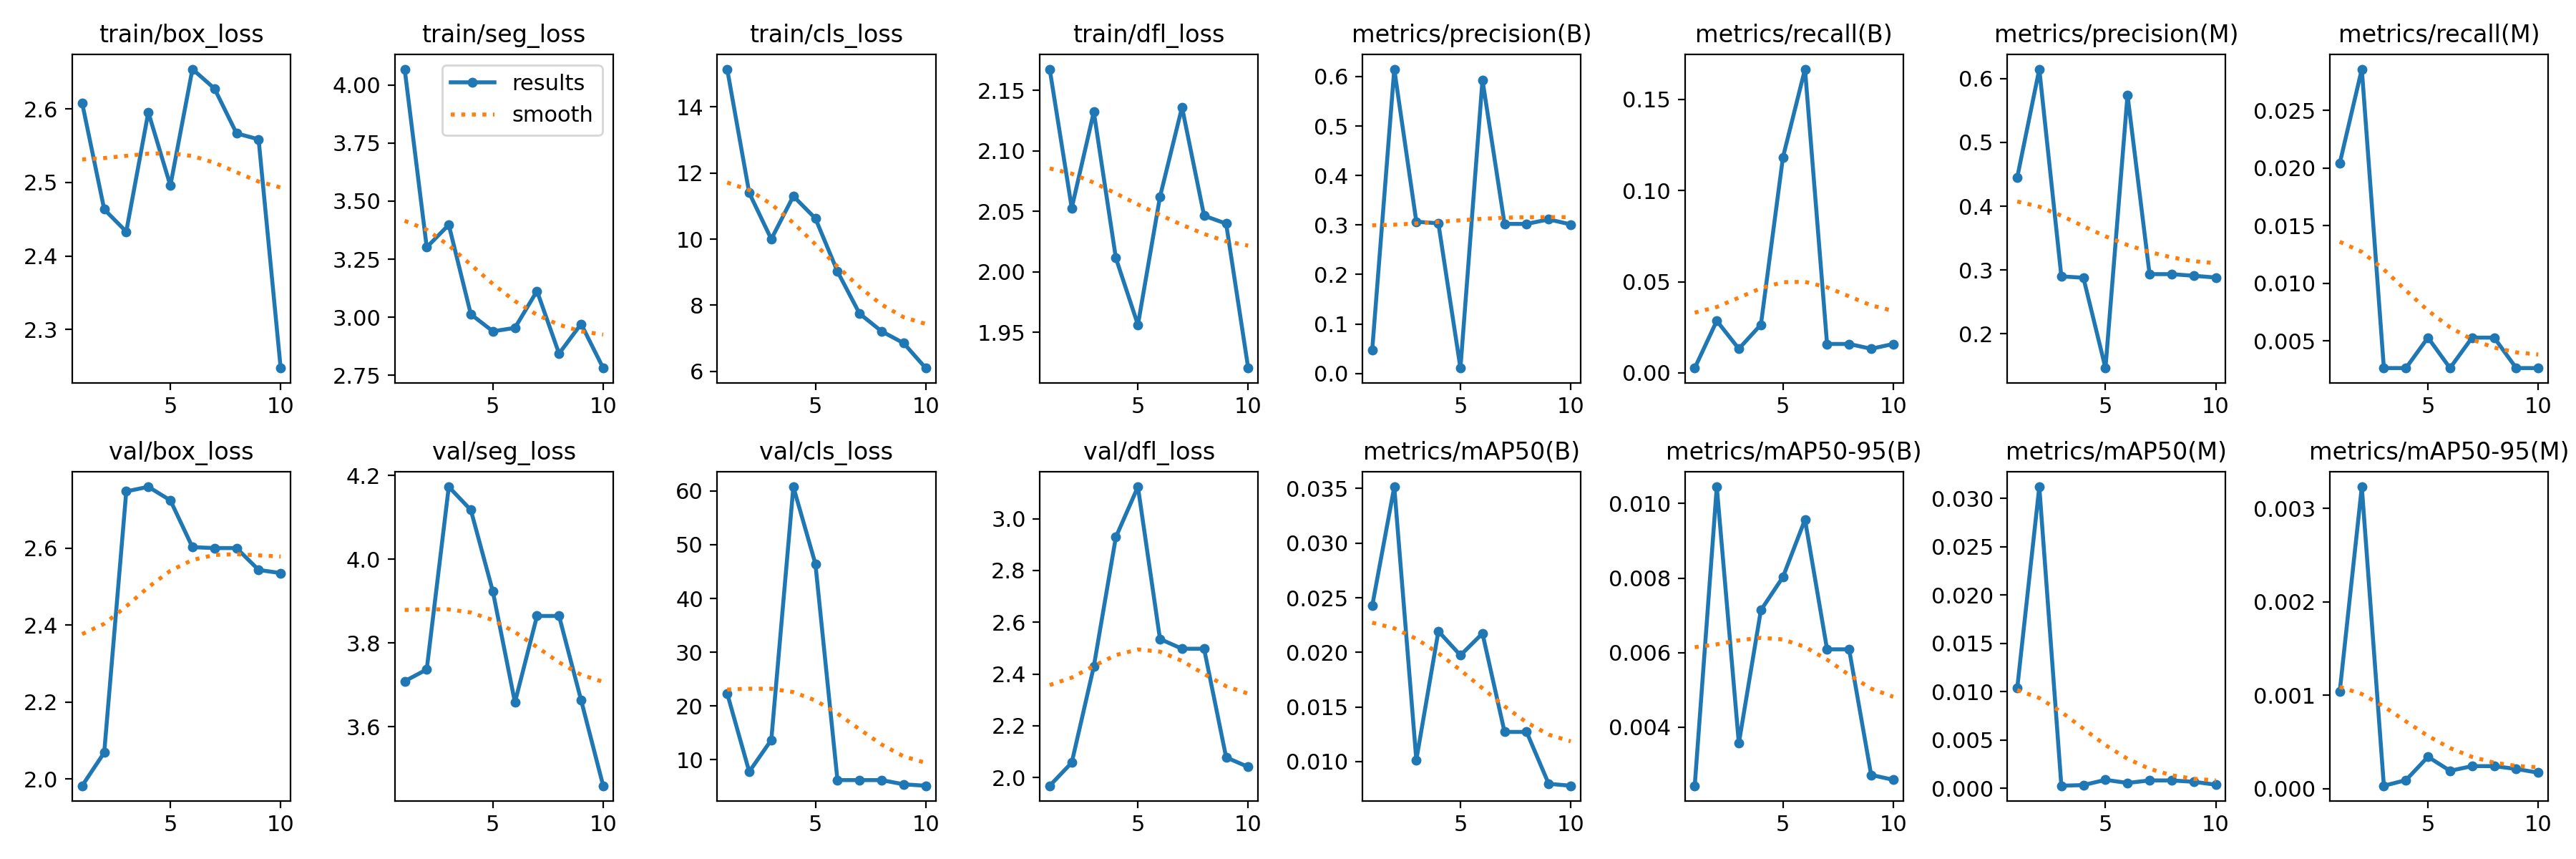

Values plotted in this chart, from the file beside it:
epoch, time, train/box_loss, train/seg_loss, train/cls_loss, train/dfl_loss, metrics/precision(B), metrics/recall(B), metrics/mAP50(B), metrics/mAP50-95(B), metrics/precision(M), metrics/recall(M), metrics/mAP50(M), metrics/mAP50-95(M), val/box_loss, val/seg_loss, val/cls_loss, val/dfl_loss, lr/pg0, lr/pg1, lr/pg2
1, 358, 2.608, 4.069, 15.14, 2.167, 0.04762, 0.00265, 0.02425, 0.00243, 0.4451, 0.02041, 0.01037, 0.00104, 1.982, 3.709, 22.34, 1.969, 0.000273, 0.000273, 0.000273
2, 781.6, 2.463, 3.301, 11.4, 2.053, 0.6149, 0.02857, 0.03516, 0.01045, 0.6149, 0.02857, 0.0312, 0.00323, 2.069, 3.737, 7.776, 2.058, 0.0004962, 0.0004962, 0.0004962
3, 1278, 2.433, 3.398, 10, 2.132, 0.3066, 0.01323, 0.01014, 0.00357, 0.2899, 0.00265, 0.00027, 3e-05, 2.748, 4.173, 13.68, 2.429, 0.0006644, 0.0006644, 0.0006644
4, 1765, 2.595, 3.013, 11.3, 2.011, 0.3034, 0.02646, 0.02193, 0.00714, 0.2878, 0.00265, 0.00034, 9e-05, 2.76, 4.118, 60.78, 2.929, 0.0005856, 0.0005856, 0.0005856
5, 2272, 2.496, 2.939, 10.63, 1.956, 0.01097, 0.1183, 0.01973, 0.00803, 0.1461, 0.00529, 0.00088, 0.00034, 2.725, 3.923, 46.44, 3.123, 0.0005031, 0.0005031, 0.0005031
6, 2769, 2.654, 2.954, 9.024, 2.062, 0.5929, 0.1667, 0.02173, 0.00957, 0.5744, 0.00265, 0.00056, 0.00019, 2.603, 3.658, 6.217, 2.535, 0.0004207, 0.0004207, 0.0004207
7, 3228, 2.628, 3.113, 7.751, 2.136, 0.3022, 0.01587, 0.01271, 0.00609, 0.2934, 0.00529, 0.00082, 0.00024, 2.601, 3.865, 6.208, 2.498, 0.0003382, 0.0003382, 0.0003382
8, 3575, 2.567, 2.843, 7.214, 2.046, 0.3022, 0.01587, 0.01271, 0.00609, 0.2934, 0.00529, 0.00082, 0.00024, 2.601, 3.865, 6.208, 2.498, 0.0002557, 0.0002557, 0.0002557
9, 3917, 2.559, 2.971, 6.857, 2.04, 0.3114, 0.01323, 0.00796, 0.00272, 0.2908, 0.00265, 0.00068, 0.00021, 2.544, 3.663, 5.429, 2.078, 0.0001733, 0.0001733, 0.0001733
10, 4264, 2.248, 2.781, 6.103, 1.921, 0.3012, 0.01587, 0.00778, 0.00259, 0.2881, 0.00265, 0.00038, 0.00017, 2.535, 3.459, 5.158, 2.041, 9.0797e-05, 9.0797e-05, 9.0797e-05
